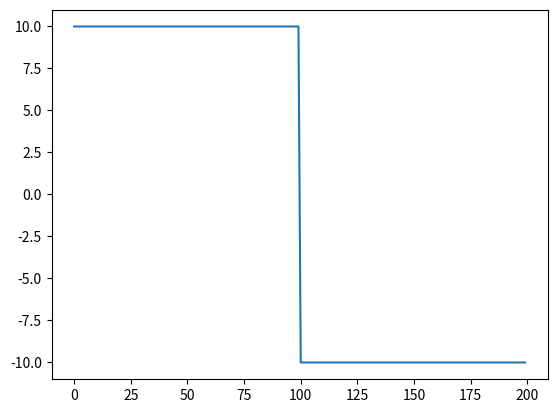
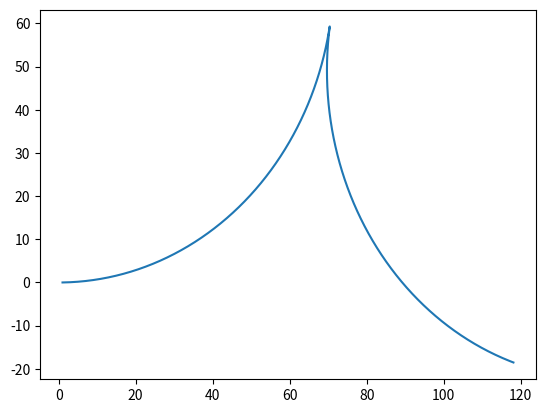

Here is the Python script that generated these plots, in order:
import numpy as np
import math

from matplotlib import pyplot as plt
# ------------------------------------------------------------------------------

# ------------------------------------------------------------------------------


class Vehicle:
    def __init__(self, wheelbase, timestep):
        self.timestep = timestep
        self.wheelbase = wheelbase
        self.X = np.matrix([[0], [0], [0], [0]])

    def f(self, f_state, f_input):
        r = self.wheelbase/np.tan(f_input[1, 0])
        beta = self.X[0, 0] / self.wheelbase*np.tan(f_input[1, 0])*self.timestep
        newX = self.X + np.matrix([[self.timestep*f_input[0, 0]],
                                   [-r*np.sin(self.X[3, 0])+r*np.sin(self.X[3, 0]+beta)],
                                   [r*np.cos(self.X[3, 0])-r*np.cos(self.X[3, 0]+beta)], [beta]])
        return newX

    def h(self, f_state):
        return np.Matrix([[f_state[0, 0]]])

    # F: Matrix([[1, 0, 0, 0], [t*cos(beta + theta), 1, 0, -R*cos(theta) + R*cos(beta + theta)], [t*sin(beta + theta), 0, 1, -R*sin(theta) + R*sin(beta + theta)], [t*tan(alpha)/w, 0, 0, 1]])

    # Matrix([[1, 0, 0, 0], [t*cos(t*v*tan(alpha)/w + theta), 1, 0, -w*cos(theta)/tan(alpha) + w*cos(t*v*tan(alpha)/w + theta)/tan(alpha)], [t*sin(t*v*tan(alpha)/w + theta), 0, 1, -w*sin(theta)/tan(alpha) + w*sin(t*v*tan(alpha)/w + theta)/tan(alpha)], [t*tan(alpha)/w, 0, 0, 1]])

    def Fx(self, f_state, f_input):
        d = self.timestep * f_state[0, 0]
        alpha = f_input[1, 0]
        beta = d/self.wheelbase*np.tan(alpha)
        r = self.wheelbase/np.tan(alpha)
        theta = f_state[3, 0]
        return np.matrix([[1.0, 0.0, 0.0, 0.0],
                          [self.timestep*np.cos(beta+theta), 1.0, 0.0,
                           -r*np.cos(theta)+r*np.cos(beta+theta)],
                          [self.timestep*np.sin(beta+theta), 0.0, 1.0, -
                           r*np.sin(theta)+r*np.sin(beta+theta)],
                          [self.timestep*np.tan(alpha)/self.wheelbase, 0.0, 0.0, 1.0]])
    # d = v*time
    # Robot rotati1on
    # beta = (d/w)*sympy.tan(alpha)
    # R
    # r = w/sympy.tan(alpha)

    # V: Matrix([[t, 0],
    #           , [0, d*(tan(alpha)**2 + 1)*cos(beta + theta)/tan(alpha) - w*(-tan(alpha)**2 - 1)*sin(theta)/tan(alpha)**2 + w*(-tan(alpha)**2 - 1)*sin(beta + theta)/tan(alpha)**2]
    #           , [0, d*(tan(alpha)**2 + 1)*sin(beta + theta)/tan(alpha) + w*(-tan(alpha)**2 - 1)*cos(theta)/tan(alpha)**2 - w*(-tan(alpha)**2 - 1)*cos(beta + theta)/tan(alpha)**2]
    #           , [0, d*(tan(alpha)**2 + 1)/w]])
    def Fu(self, f_state, f_input):
        d = self.timestep * f_state[0, 0]
        beta = d/self.wheelbase*np.tan(f_input[1, 0])
        r = self.wheelbase/np.tan(f_input[1, 0])
        alpha = f_input[1, 0]
        theta = f_state[3, 0]
        return np.matrix([[self.timestep, 0],
                          [0, d*(np.tan(alpha)**2+1)*np.cos(beta+theta)/np.tan(alpha) - self.wheelbase*(-1*np.tan(alpha)**2-1)*np.sin(
                              theta) / np.tan(alpha)**2 + self.wheelbase*(-1*np.tan(alpha)**2 - 1)*np.sin(beta+theta)/np.tan(alpha)**2],
                          [0, d*(np.tan(alpha)**2+1)*np.sin(beta+theta)/np.tan(alpha) + self.wheelbase*(-1*np.tan(alpha)**2-1)*np.cos(
                              theta) / np.tan(alpha)**2 - self.wheelbase*(-1*np.tan(alpha)**2 - 1)*np.cos(beta+theta)/np.tan(alpha)**2],
                          [0, d*(np.tan(alpha)**2+1)/self.wheelbase]])

    def H(self, f_state):
        return np.Matrix([[1]])
# ----------------------------------------------------------------------------1--


def main():
    car1 = Vehicle(26, 0.1)

    alpha = math.pi/18*2

    V = []
    X = []
    Y = []

    l_input = np.matrix([[100], [alpha]])
    newX = car1.f(car1.X, l_input)
    car1.X = newX

    acc = 0
    l_input = np.matrix([[acc], [alpha]])
    for i in range(100):
        newX = car1.f(car1.X, l_input)
        car1.X = newX
        V.append(newX[0, 0])
        X.append(newX[1, 0])
        Y.append(newX[2, 0])

    l_input = np.matrix([[-200], [alpha]])
    newX = car1.f(car1.X, l_input)
    car1.X = newX

    alpha = -math.pi/18*2
    acc = 0
    l_input = np.matrix([[acc], [alpha]])
    for i in range(100):
        newX = car1.f(car1.X, l_input)
        car1.X = newX
        V.append(newX[0, 0])
        X.append(newX[1, 0])
        Y.append(newX[2, 0])

    plt.figure()
    plt.plot(V)
    plt.figure()
    plt.plot(X, Y)
    plt.show()


if __name__ == '__main__':
    main()
